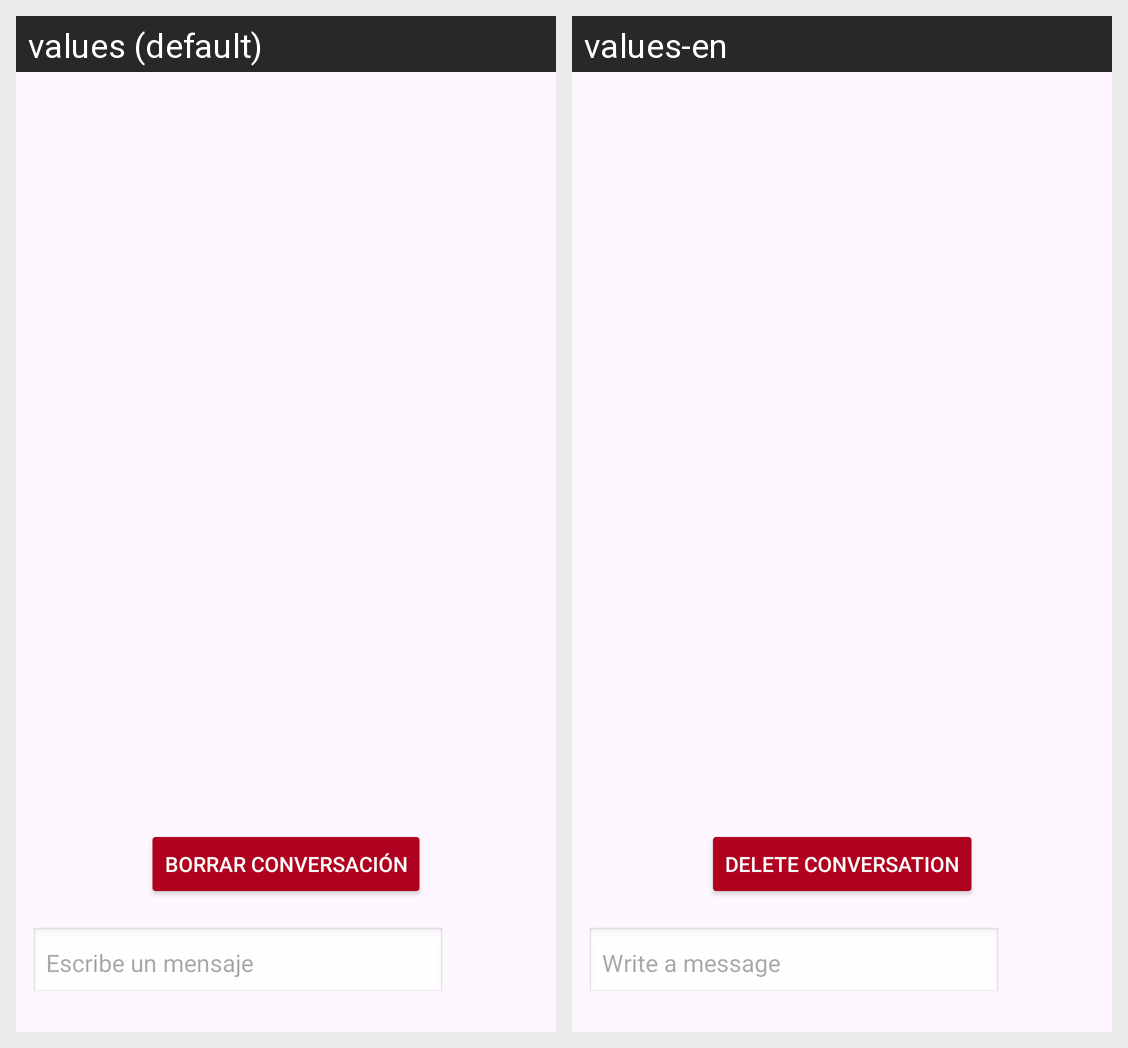

Strings drawn on this Android screen and how each of the app's shown locales translates them:
Android screen res/layout/activity_chat.xml rendered under 2 locales, left to right: values (default), values-en. Device: Nexus 5 (rendered at 1080×1920; each locale shown at half size, 540×960, under a caption strip naming it); theme Theme.IronGym.
Strings drawn on this screen, with the default value and each locale's value (text and hints the layout hard-codes, and strings that could not be matched under every locale, appear in the picture but are not listed):

borrar_conversacion
  values: Borrar Conversación
  values-en: Delete conversation

escribe_mensaje
  values: Escribe un mensaje
  values-en: Write a message
